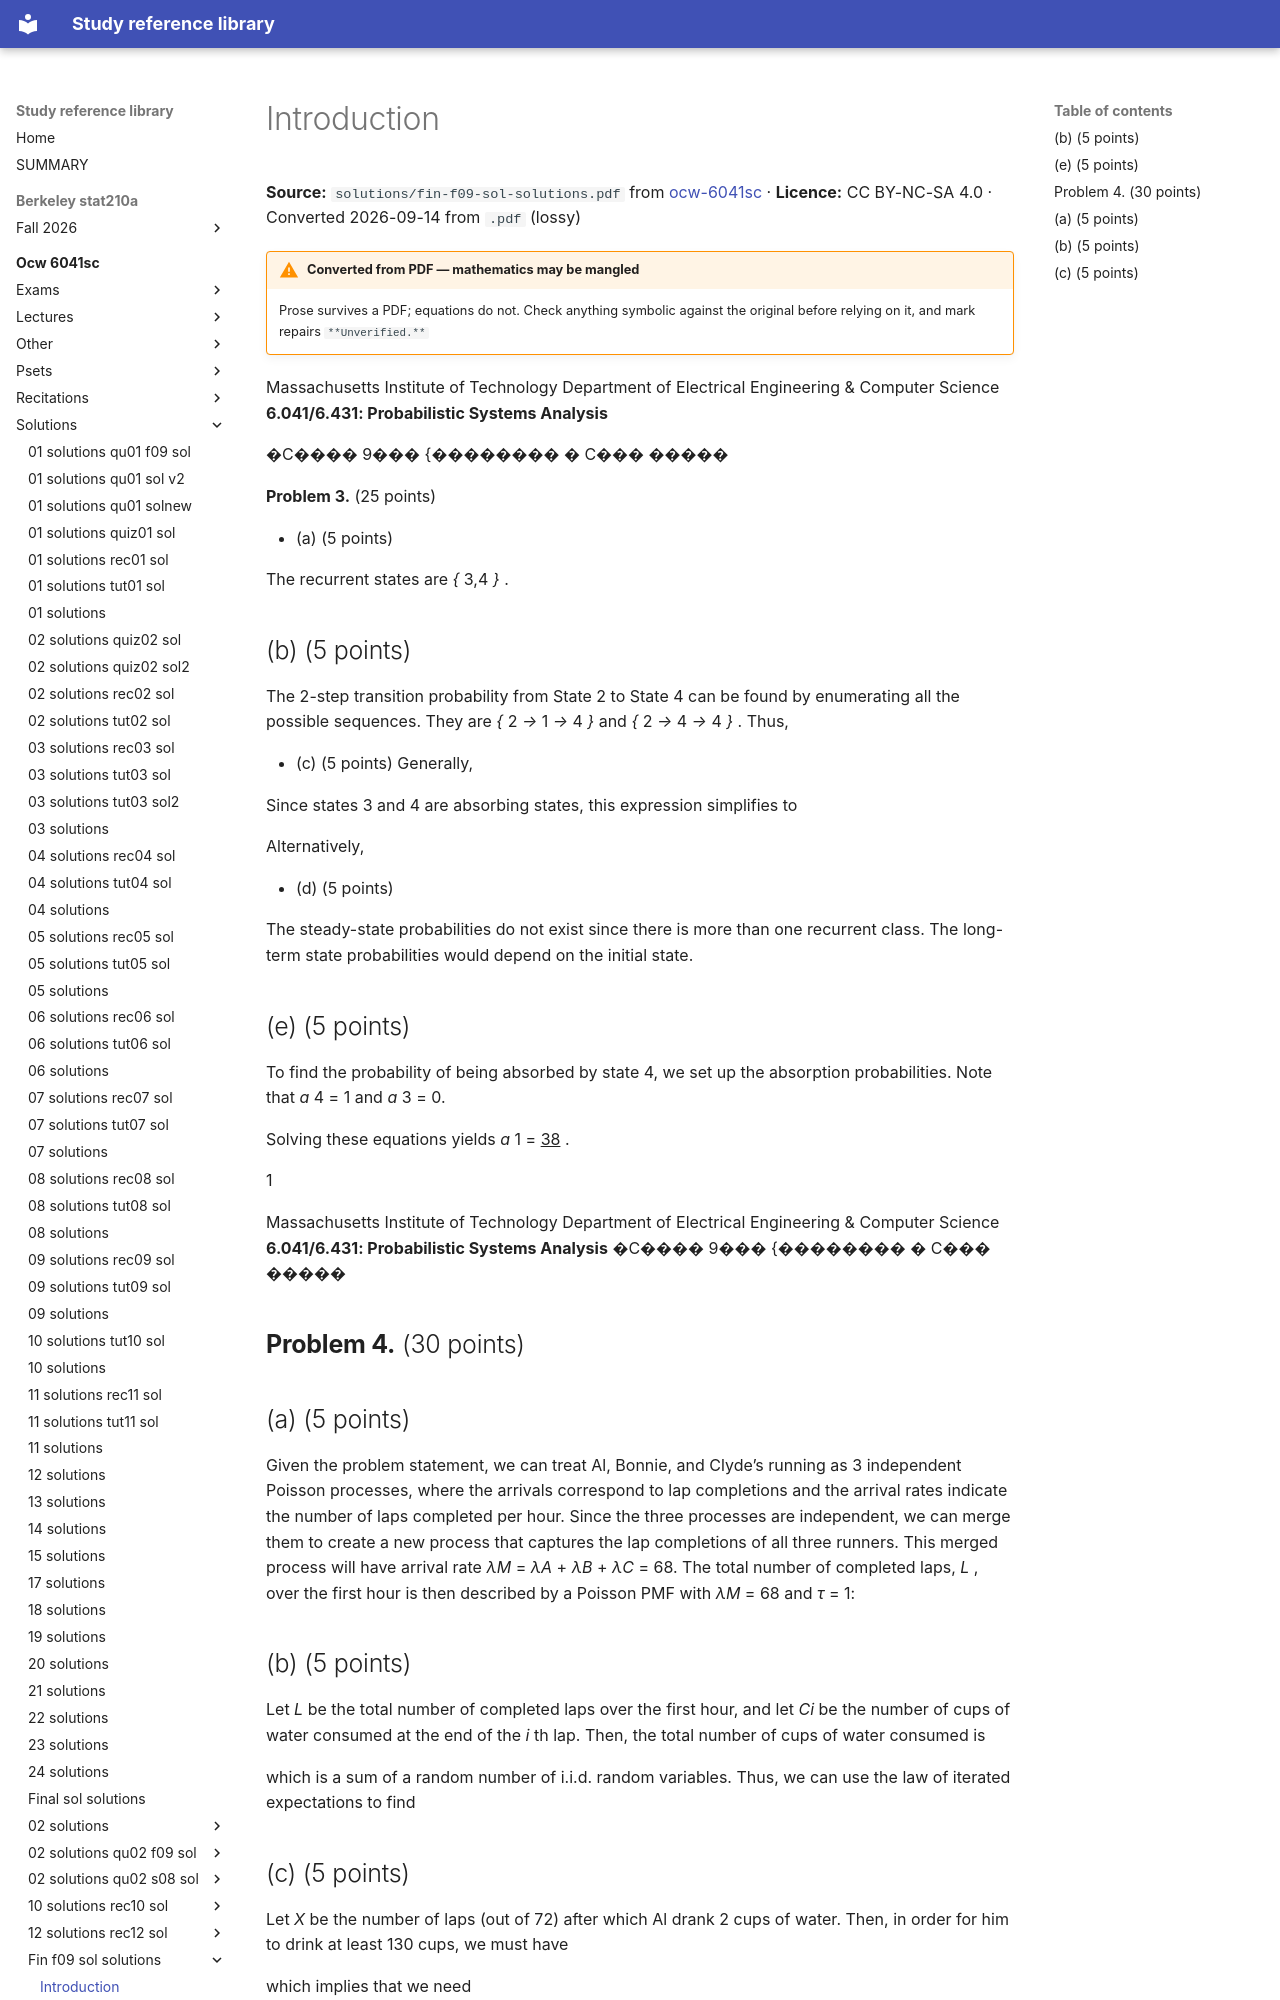

repository: Claptar/knowledge-base-library · page: ocw-6041sc/solutions/fin-f09-sol-solutions/01-introduction/index.html · generator: mkdocs

---
title: Introduction
source: https://ocw.mit.edu/courses/6-041sc-probabilistic-systems-analysis-and-applied-probability-fall-2013/
source_file: sources/ocw-6041sc/solutions/fin-f09-sol-solutions.pdf
licence: CC BY-NC-SA 4.0
route: pdf
fidelity: lossy
converted: '2026-09-14'
---

# Introduction

**Source:** `solutions/fin-f09-sol-solutions.pdf` from [ocw-6041sc](https://ocw.mit.edu/courses/6-041sc-probabilistic-systems-analysis-and-applied-probability-fall-2013/) · **Licence:** CC BY-NC-SA 4.0 · Converted 2026-09-14 from `.pdf` (lossy)

!!! warning "Converted from PDF — mathematics may be mangled"
    Prose survives a PDF; equations do not. Check anything symbolic against the
    original before relying on it, and mark repairs `**Unverified.**`

Massachusetts Institute of Technology Department of Electrical Engineering & Computer Science **6.041/6.431: Probabilistic Systems Analysis**

�C���� 9��� {�������� � C��� �����

**Problem 3.** (25 points)

- (a) (5 points)

The recurrent states are _{_ 3,4 _}_ .

## (b) (5 points)

The 2-step transition probability from State 2 to State 4 can be found by enumerating all the possible sequences. They are _{_ 2 _→_ 1 _→_ 4 _}_ and _{_ 2 _→_ 4 _→_ 4 _}_ . Thus,


- (c) (5 points) Generally,


Since states 3 and 4 are absorbing states, this expression simplifies to


Alternatively,


- (d) (5 points)

The steady-state probabilities do not exist since there is more than one recurrent class. The long-term state probabilities would depend on the initial state.

## (e) (5 points)

To find the probability of being absorbed by state 4, we set up the absorption probabilities. Note that _a_ 4 = 1 and _a_ 3 = 0.


Solving these equations yields _a_ 1 = <u>38</u> .

1

Massachusetts Institute of Technology Department of Electrical Engineering & Computer Science **6.041/6.431: Probabilistic Systems Analysis** �C���� 9��� {�������� � C��� �����

## **Problem 4.** (30 points)
